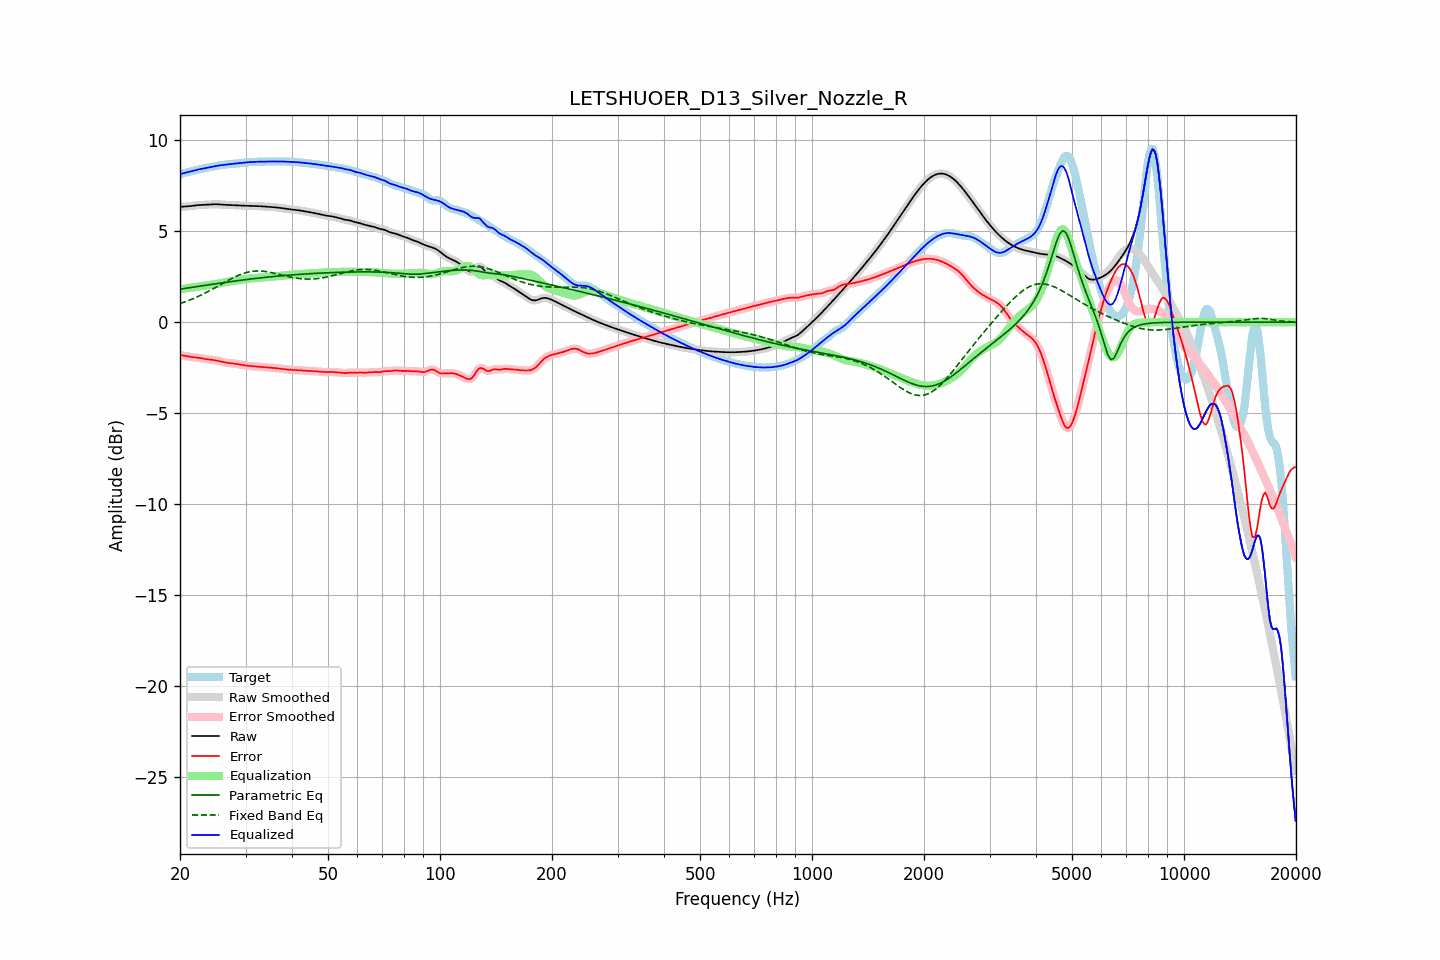

Data behind this chart, as committed beside it:
frequency, raw, error, smoothed, error_smoothed, equalization, parametric_eq, fixed_band_eq, equalized_raw, equalized_smoothed, target
20.00, 6.34, -1.80, 6.35, -1.80, 1.80, 1.82, 1.03, 8.15, 8.15, 8.15
20.20, 6.35, -1.82, 6.35, -1.82, 1.82, 1.83, 1.06, 8.17, 8.17, 8.17
20.40, 6.36, -1.83, 6.36, -1.84, 1.84, 1.85, 1.09, 8.19, 8.19, 8.19
20.61, 6.36, -1.85, 6.36, -1.85, 1.85, 1.86, 1.12, 8.21, 8.21, 8.21
20.81, 6.37, -1.87, 6.37, -1.87, 1.87, 1.87, 1.15, 8.23, 8.23, 8.24
21.02, 6.37, -1.88, 6.38, -1.88, 1.88, 1.89, 1.18, 8.26, 8.26, 8.26
21.23, 6.38, -1.90, 6.38, -1.90, 1.89, 1.90, 1.22, 8.28, 8.28, 8.28
21.44, 6.40, -1.91, 6.40, -1.91, 1.91, 1.92, 1.25, 8.30, 8.30, 8.31
21.66, 6.41, -1.92, 6.41, -1.92, 1.92, 1.93, 1.29, 8.33, 8.33, 8.33
21.87, 6.42, -1.93, 6.42, -1.93, 1.93, 1.94, 1.33, 8.35, 8.35, 8.35
22.09, 6.43, -1.94, 6.43, -1.94, 1.94, 1.96, 1.37, 8.37, 8.37, 8.37
22.31, 6.44, -1.95, 6.44, -1.95, 1.95, 1.97, 1.41, 8.39, 8.39, 8.39
22.54, 6.44, -1.96, 6.44, -1.96, 1.97, 1.98, 1.45, 8.41, 8.41, 8.41
22.76, 6.45, -1.98, 6.45, -1.98, 1.98, 2.00, 1.49, 8.43, 8.43, 8.43
22.99, 6.45, -1.99, 6.45, -1.99, 1.99, 2.01, 1.53, 8.45, 8.45, 8.45
23.22, 6.46, -2.01, 6.46, -2.01, 2.01, 2.02, 1.58, 8.46, 8.46, 8.47
23.45, 6.46, -2.02, 6.46, -2.02, 2.02, 2.03, 1.62, 8.48, 8.48, 8.48
23.69, 6.47, -2.03, 6.47, -2.03, 2.03, 2.05, 1.67, 8.50, 8.50, 8.50
23.92, 6.48, -2.04, 6.48, -2.04, 2.04, 2.06, 1.71, 8.52, 8.52, 8.52
24.16, 6.48, -2.05, 6.48, -2.05, 2.05, 2.07, 1.76, 8.54, 8.54, 8.54
24.40, 6.49, -2.07, 6.49, -2.07, 2.07, 2.09, 1.81, 8.55, 8.56, 8.55
24.65, 6.49, -2.08, 6.49, -2.08, 2.08, 2.10, 1.86, 8.57, 8.57, 8.57
24.89, 6.49, -2.09, 6.49, -2.09, 2.10, 2.11, 1.91, 8.59, 8.59, 8.58
25.14, 6.49, -2.11, 6.49, -2.11, 2.11, 2.13, 1.96, 8.60, 8.60, 8.60
25.39, 6.49, -2.13, 6.48, -2.13, 2.13, 2.14, 2.01, 8.62, 8.62, 8.62
25.65, 6.48, -2.15, 6.48, -2.15, 2.15, 2.15, 2.06, 8.63, 8.63, 8.63
25.91, 6.47, -2.17, 6.47, -2.17, 2.17, 2.16, 2.11, 8.64, 8.64, 8.64
26.16, 6.46, -2.19, 6.46, -2.19, 2.19, 2.18, 2.16, 8.65, 8.65, 8.66
26.43, 6.46, -2.21, 6.46, -2.21, 2.21, 2.19, 2.21, 8.66, 8.66, 8.67
26.69, 6.45, -2.22, 6.45, -2.22, 2.22, 2.20, 2.26, 8.68, 8.68, 8.68
26.96, 6.45, -2.24, 6.45, -2.24, 2.23, 2.22, 2.31, 8.69, 8.69, 8.69
27.23, 6.45, -2.25, 6.45, -2.25, 2.25, 2.23, 2.35, 8.70, 8.70, 8.70
27.50, 6.45, -2.26, 6.45, -2.26, 2.26, 2.24, 2.40, 8.71, 8.71, 8.70
27.77, 6.44, -2.27, 6.44, -2.27, 2.27, 2.25, 2.44, 8.71, 8.71, 8.71
28.05, 6.44, -2.28, 6.44, -2.28, 2.28, 2.26, 2.49, 8.72, 8.72, 8.72
28.33, 6.43, -2.29, 6.43, -2.29, 2.29, 2.28, 2.53, 8.73, 8.73, 8.73
28.62, 6.43, -2.31, 6.43, -2.31, 2.31, 2.29, 2.57, 8.74, 8.74, 8.73
28.90, 6.42, -2.32, 6.42, -2.32, 2.32, 2.30, 2.61, 8.74, 8.74, 8.74
29.19, 6.42, -2.34, 6.42, -2.34, 2.34, 2.31, 2.64, 8.75, 8.75, 8.76
29.48, 6.41, -2.35, 6.41, -2.35, 2.35, 2.32, 2.67, 8.76, 8.76, 8.77
29.78, 6.41, -2.37, 6.41, -2.37, 2.37, 2.33, 2.70, 8.78, 8.78, 8.78
30.08, 6.41, -2.38, 6.41, -2.38, 2.38, 2.35, 2.73, 8.79, 8.79, 8.79
30.38, 6.41, -2.39, 6.41, -2.39, 2.39, 2.36, 2.75, 8.80, 8.80, 8.80
30.68, 6.40, -2.40, 6.40, -2.40, 2.40, 2.37, 2.77, 8.81, 8.80, 8.81
30.99, 6.40, -2.41, 6.40, -2.41, 2.41, 2.38, 2.79, 8.81, 8.81, 8.81
31.30, 6.40, -2.42, 6.40, -2.42, 2.42, 2.39, 2.80, 8.82, 8.82, 8.82
31.61, 6.39, -2.43, 6.39, -2.43, 2.42, 2.40, 2.81, 8.82, 8.82, 8.82
31.93, 6.39, -2.43, 6.39, -2.43, 2.43, 2.41, 2.82, 8.82, 8.82, 8.82
32.24, 6.39, -2.44, 6.39, -2.44, 2.44, 2.42, 2.82, 8.83, 8.83, 8.83
32.57, 6.39, -2.44, 6.39, -2.44, 2.44, 2.43, 2.82, 8.83, 8.83, 8.83
32.89, 6.38, -2.45, 6.38, -2.45, 2.45, 2.44, 2.82, 8.83, 8.83, 8.83
33.22, 6.38, -2.46, 6.38, -2.46, 2.46, 2.45, 2.81, 8.83, 8.83, 8.83
33.55, 6.37, -2.47, 6.37, -2.47, 2.47, 2.46, 2.80, 8.83, 8.83, 8.83
33.89, 6.36, -2.47, 6.36, -2.47, 2.47, 2.47, 2.79, 8.83, 8.83, 8.84
34.23, 6.36, -2.48, 6.36, -2.48, 2.48, 2.48, 2.78, 8.84, 8.84, 8.84
34.57, 6.35, -2.49, 6.35, -2.49, 2.49, 2.49, 2.76, 8.84, 8.84, 8.84
34.92, 6.35, -2.49, 6.35, -2.49, 2.49, 2.50, 2.75, 8.84, 8.84, 8.84
35.27, 6.34, -2.50, 6.34, -2.50, 2.50, 2.50, 2.73, 8.85, 8.84, 8.84
35.62, 6.33, -2.51, 6.33, -2.51, 2.51, 2.51, 2.71, 8.85, 8.84, 8.84
35.97, 6.32, -2.52, 6.32, -2.52, 2.52, 2.52, 2.69, 8.84, 8.84, 8.84
... 635 more rows
